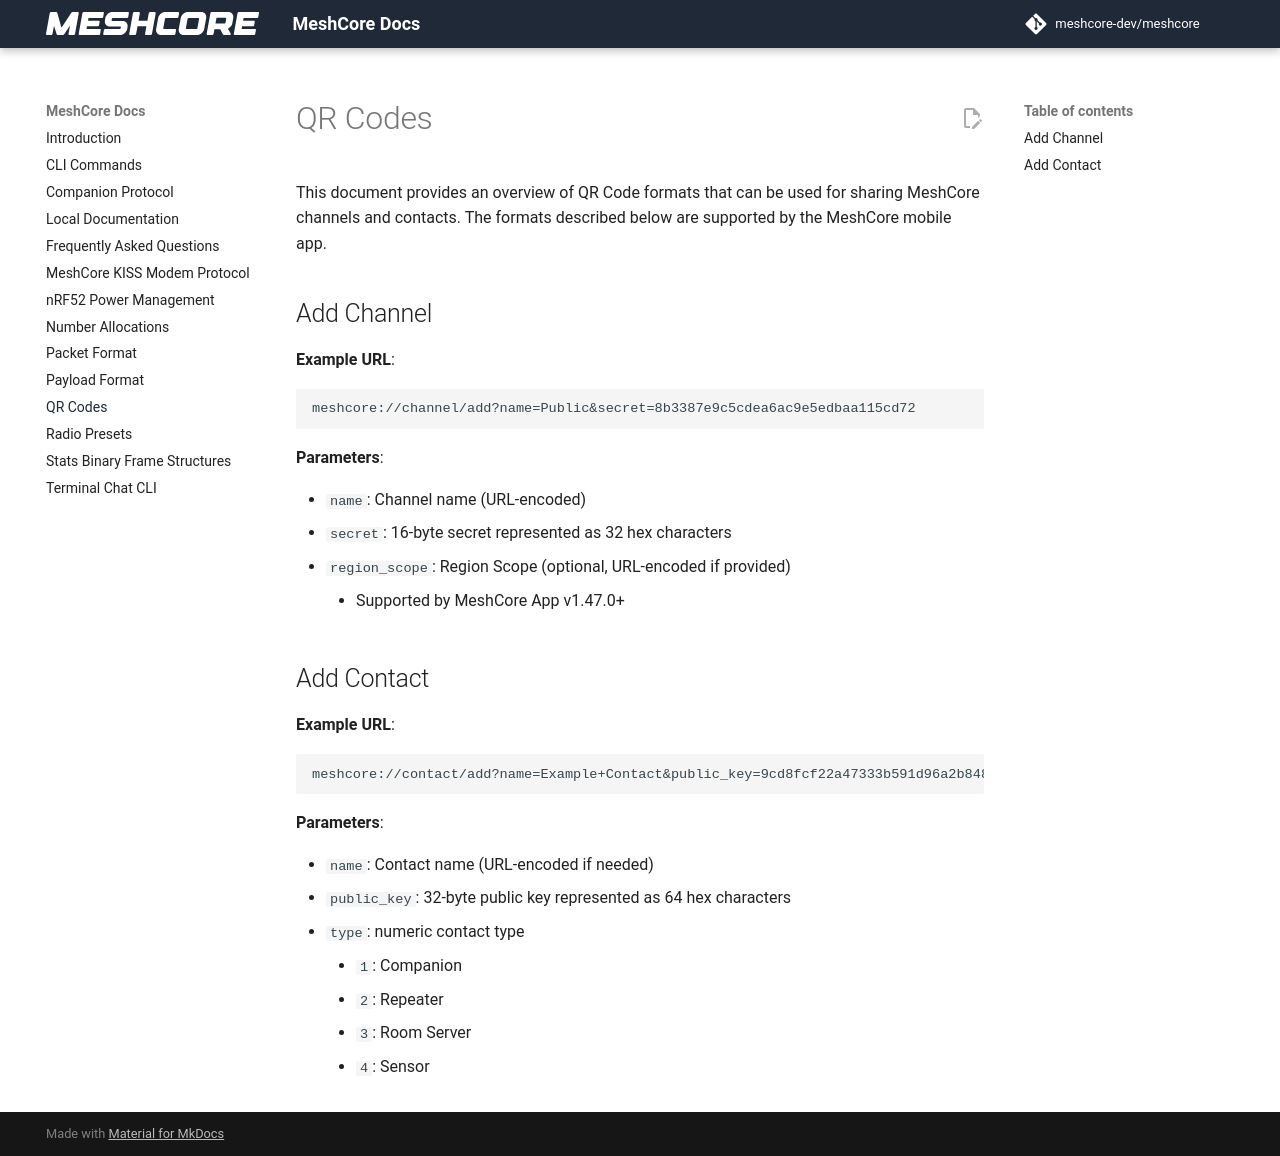

repository: bkbroiler88/meshcore-cyd · page: qr_codes/index.html · generator: mkdocs

# QR Codes

This document provides an overview of QR Code formats that can be used for sharing MeshCore channels and contacts. The formats described below are supported by the MeshCore mobile app.

## Add Channel

**Example URL**:

```
meshcore://channel/add?name=Public&secret=8b3387e9c5cdea6ac9e5edbaa115cd72
```

**Parameters**:

- `name`: Channel name (URL-encoded)
- `secret`: 16-byte secret represented as 32 hex characters
- `region_scope`: Region Scope (optional, URL-encoded if provided)
    - Supported by MeshCore App v1.47.0+

## Add Contact

**Example URL**:

```
meshcore://contact/add?name=Example+Contact&public_key=9cd8fcf22a47333b591d96a2b848b73f457b1bb1a3ea2453a885f9e5787765b1&type=1
```

**Parameters**:

- `name`: Contact name (URL-encoded if needed)
- `public_key`: 32-byte public key represented as 64 hex characters
- `type`: numeric contact type
    - `1`: Companion
    - `2`: Repeater
    - `3`: Room Server
    - `4`: Sensor
